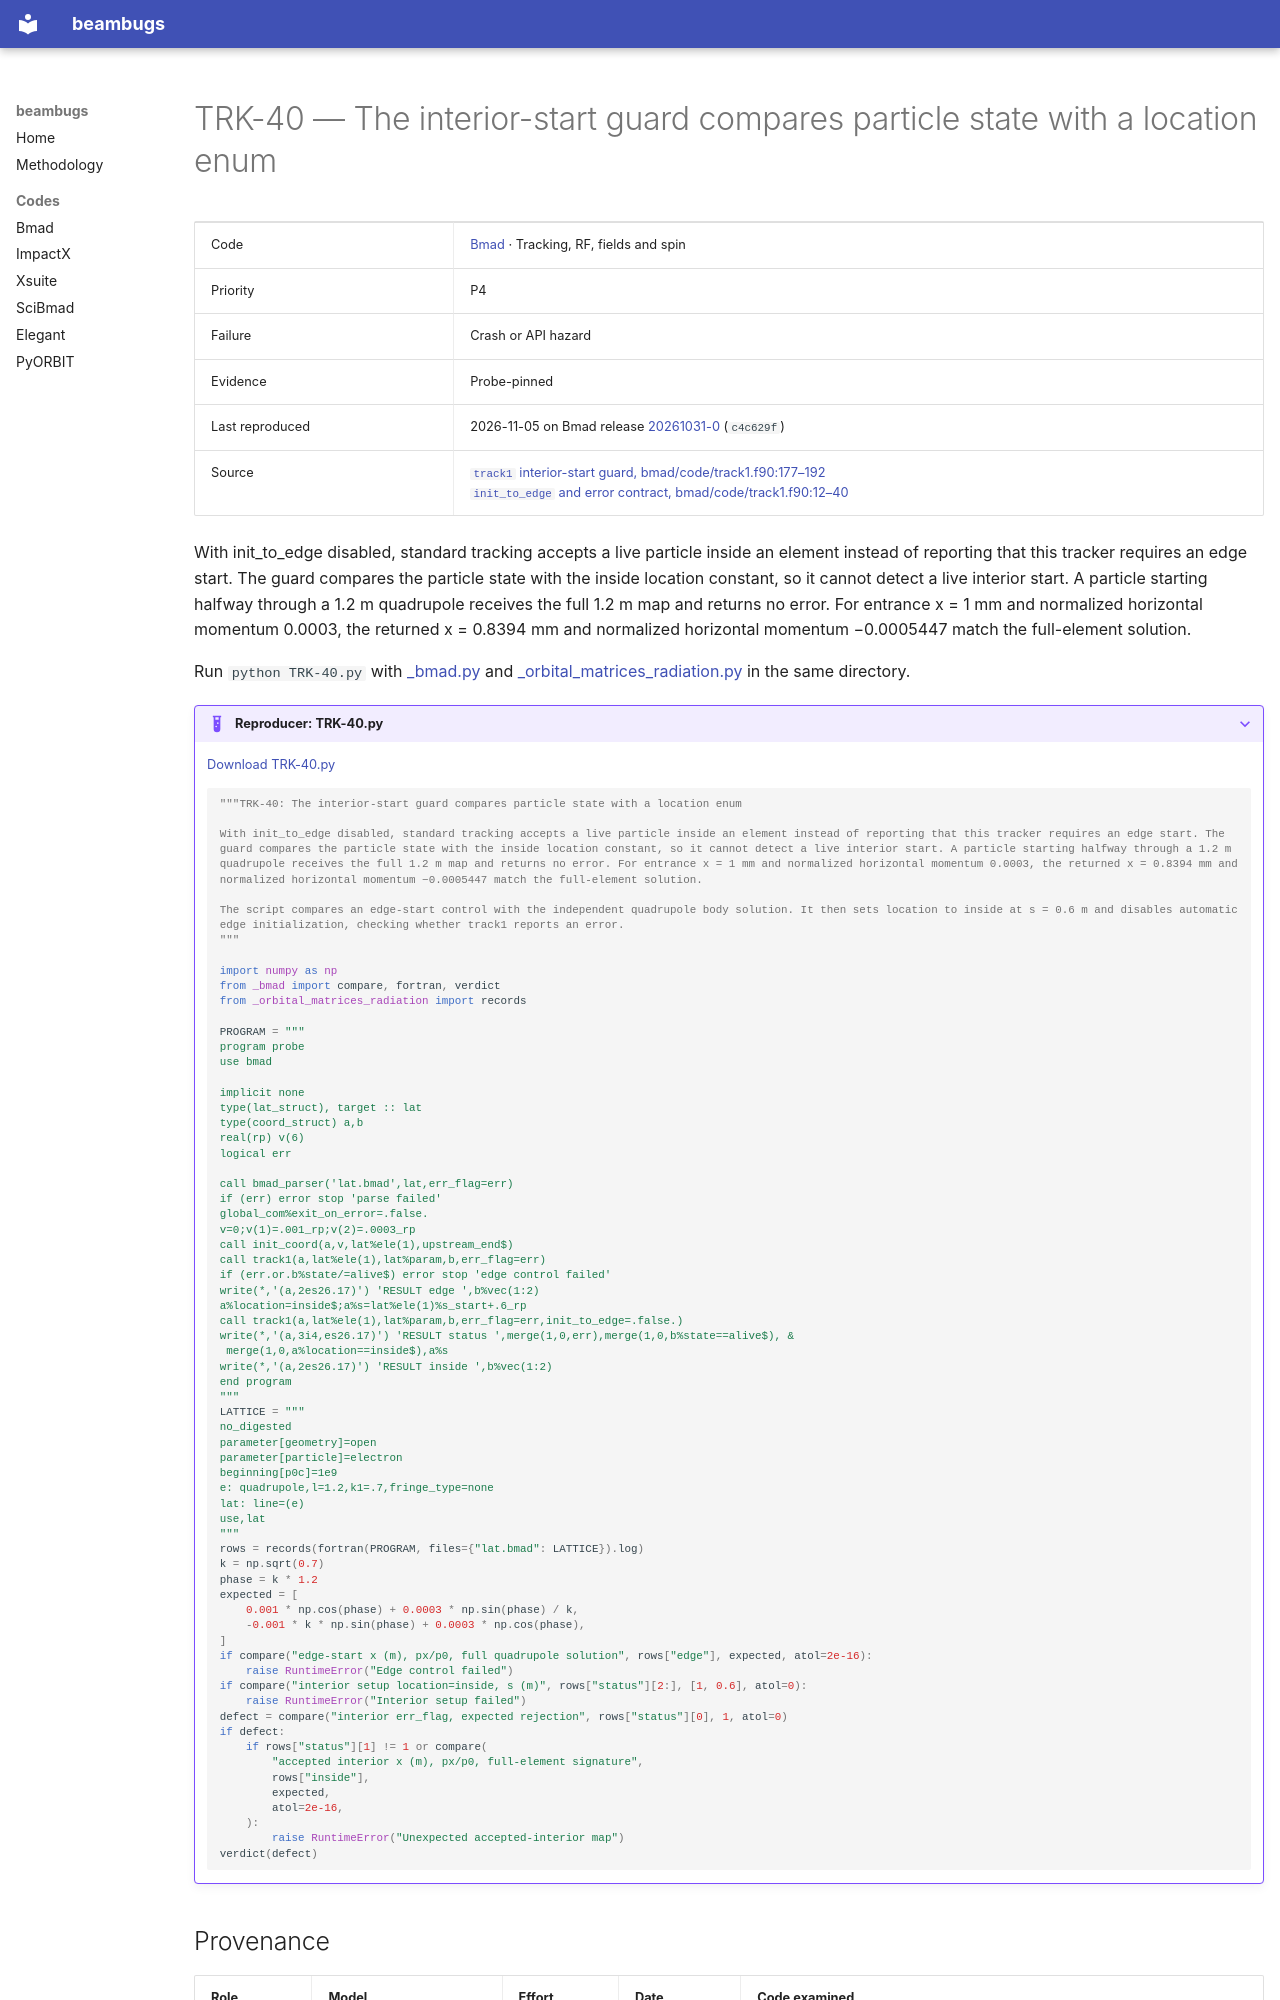

repository: nikitakuklev/beambugs · page: bmad/TRK-40/index.html · generator: mkdocs

---
title: "TRK-40: The interior-start guard compares particle state with a location enum"
hide:
  - toc
---

# TRK-40 — The interior-start guard compares particle state with a location enum

| | |
|---|---|
| Code | [Bmad](../index.md) · Tracking, RF, fields and spin |
| Priority | P4 |
| Failure | Crash or API hazard |
| Evidence | Probe-pinned |
| Last reproduced | 2026-11-05 on Bmad release [20261031-0](https://github.com/bmad-sim/bmad-ecosystem/tree/20261031-0) (`c4c629f`) |
| Source | [`track1` interior-start guard, bmad/code/track1.f90:177–192](https://github.com/bmad-sim/bmad-ecosystem/blob/c4c629fc9071d3a56cb1ba5bc714baba65e9c5d3/bmad/code/track1.f90#L177-L192)<br>[`init_to_edge` and error contract, bmad/code/track1.f90:12–40](https://github.com/bmad-sim/bmad-ecosystem/blob/c4c629fc9071d3a56cb1ba5bc714baba65e9c5d3/bmad/code/track1.f90#L12-L40) |

With init_to_edge disabled, standard tracking accepts a live particle inside an element instead of reporting that this tracker requires an edge start. The guard compares the particle state with the inside location constant, so it cannot detect a live interior start. A particle starting halfway through a 1.2 m quadrupole receives the full 1.2 m map and returns no error. For entrance x = 1 mm and normalized horizontal momentum 0.0003, the returned x = 0.8394 mm and normalized horizontal momentum −0.0005447 match the full-element solution.

Run `python TRK-40.py` with [_bmad.py](../helpers/_bmad.py) and [_orbital_matrices_radiation.py](../helpers/_orbital_matrices_radiation.py) in the same directory.

??? example "Reproducer: TRK-40.py"

    [Download TRK-40.py](TRK-40.py)

    ```python
    """TRK-40: The interior-start guard compares particle state with a location enum

    With init_to_edge disabled, standard tracking accepts a live particle inside an element instead of reporting that this tracker requires an edge start. The guard compares the particle state with the inside location constant, so it cannot detect a live interior start. A particle starting halfway through a 1.2 m quadrupole receives the full 1.2 m map and returns no error. For entrance x = 1 mm and normalized horizontal momentum 0.0003, the returned x = 0.8394 mm and normalized horizontal momentum −0.0005447 match the full-element solution.

    The script compares an edge-start control with the independent quadrupole body solution. It then sets location to inside at s = 0.6 m and disables automatic edge initialization, checking whether track1 reports an error.
    """

    import numpy as np
    from _bmad import compare, fortran, verdict
    from _orbital_matrices_radiation import records

    PROGRAM = """
    program probe
    use bmad

    implicit none
    type(lat_struct), target :: lat
    type(coord_struct) a,b
    real(rp) v(6)
    logical err

    call bmad_parser('lat.bmad',lat,err_flag=err)
    if (err) error stop 'parse failed'
    global_com%exit_on_error=.false.
    v=0;v(1)=.001_rp;v(2)=.0003_rp
    call init_coord(a,v,lat%ele(1),upstream_end$)
    call track1(a,lat%ele(1),lat%param,b,err_flag=err)
    if (err.or.b%state/=alive$) error stop 'edge control failed'
    write(*,'(a,2es26.17)') 'RESULT edge ',b%vec(1:2)
    a%location=inside$;a%s=lat%ele(1)%s_start+.6_rp
    call track1(a,lat%ele(1),lat%param,b,err_flag=err,init_to_edge=.false.)
    write(*,'(a,3i4,es26.17)') 'RESULT status ',merge(1,0,err),merge(1,0,b%state==alive$), &
     merge(1,0,a%location==inside$),a%s
    write(*,'(a,2es26.17)') 'RESULT inside ',b%vec(1:2)
    end program
    """
    LATTICE = """
    no_digested
    parameter[geometry]=open
    parameter[particle]=electron
    beginning[p0c]=1e9
    e: quadrupole,l=1.2,k1=.7,fringe_type=none
    lat: line=(e)
    use,lat
    """
    rows = records(fortran(PROGRAM, files={"lat.bmad": LATTICE}).log)
    k = np.sqrt(0.7)
    phase = k * 1.2
    expected = [
        0.001 * np.cos(phase) + 0.0003 * np.sin(phase) / k,
        -0.001 * k * np.sin(phase) + 0.0003 * np.cos(phase),
    ]
    if compare("edge-start x (m), px/p0, full quadrupole solution", rows["edge"], expected, atol=2e-16):
        raise RuntimeError("Edge control failed")
    if compare("interior setup location=inside, s (m)", rows["status"][2:], [1, 0.6], atol=0):
        raise RuntimeError("Interior setup failed")
    defect = compare("interior err_flag, expected rejection", rows["status"][0], 1, atol=0)
    if defect:
        if rows["status"][1] != 1 or compare(
            "accepted interior x (m), px/p0, full-element signature",
            rows["inside"],
            expected,
            atol=2e-16,
        ):
            raise RuntimeError("Unexpected accepted-interior map")
    verdict(defect)

    ```
